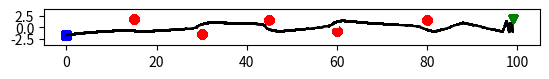

The matplotlib source for this figure:
import numpy as np
import matplotlib.pyplot as plt
import copy

## 初始化船舶参数
d = 3.5  # 航道标准宽度
W = 1.8  # 船舶宽度
L = 4.7  # 船舶长度

P0 = np.array([0, -d / 2, 1, 1])  # 起点位置，分别代表x,y,vx,vy
Pg = np.array([99, d / 2, 0, 0])  # 目标位置

# 障碍物位置
Pobs = np.array([
    [15, 7 / 4, 0, 0],
    [30, -3 / 2, 0, 0],
    [45, 3 / 2, 0, 0],
    [60, -3 / 4, 0, 0],
    [80, 3 / 2, 0, 0]
])

P = np.vstack((Pg, Pobs))  # 将目标位置和障碍物位置合并

Eta_att = 5  # 引力的增益系数
Eta_rep_ob = 15  # 斥力的增益系数
Eta_rep_edge = 50  # 道路边界斥力的增益系数
d0 = 20  # 障碍影响的最大距离
num = P.shape[0]  # 障碍与目标总数
len_step = 0.5  # 步长
n = 1  # 斥力公式中的幂次数
Num_iter = 300  # 最大循环迭代次数

path = []  # 保存船舶走过的每个点的坐标
delta = np.zeros((num, 2))  # 保存船舶当前位置与障碍物的方向向量，方向指向船舶；以及保存船舶当前位置与目标点的方向向量，方向指向目标点
dists = []  # 保存船舶当前位置与障碍物的距离以及船舶当前位置与目标点的距离
unite_vec = np.zeros((num, 2))  # 保存船舶当前位置与障碍物的单位方向向量，方向指向船舶；以及保存船舶当前位置与目标点的单位方向向量，方向指向目标点

F_rep_ob = np.zeros((len(Pobs), 2))  # 存储每一个障碍到船舶的斥力，带方向
v = np.linalg.norm(P0[2:4])  # 设船舶速度为常值

## 主循环
Pi = P0[0:2]  # 当前船舶位置

for i in range(Num_iter):
    if ((Pi[0] - Pg[0]) ** 2 + (Pi[1] - Pg[1]) ** 2) ** 0.5 < 1:
        break

    dists = []
    path.append(Pi)

    # 计算船舶当前位置与障碍物的单位方向向量
    for j in range(len(Pobs)):
        delta[j] = Pi[0:2] - Pobs[j, 0:2]
        dists.append(np.linalg.norm(delta[j]))
        unite_vec[j] = delta[j] / dists[j]

    # 计算船舶当前位置与目标的单位方向向量
    delta[len(Pobs)] = Pg[0:2] - Pi[0:2]
    dists.append(np.linalg.norm(delta[len(Pobs)]))
    unite_vec[len(Pobs)] = delta[len(Pobs)] / dists[len(Pobs)]

    ## 计算引力
    F_att = Eta_att * dists[len(Pobs)] * unite_vec[len(Pobs)]

    ## 计算斥力
    F_rep_ob = np.zeros((len(Pobs), 2))  # 重新初始化斥力
    for j in range(len(Pobs)):
        if dists[j] >= d0:
            F_rep_ob[j] = np.array([0, 0])
        else:
            # 障碍物的斥力1，方向由障碍物指向船舶
            F_rep_ob1_abs = Eta_rep_ob * (1 / dists[j] - 1 / d0) * (
                    dists[len(Pobs)]) ** n / dists[j] ** 2  # 斥力大小
            F_rep_ob1 = F_rep_ob1_abs * unite_vec[j]  # 斥力向量

            # 障碍物的斥力2，方向由船舶指向目标点
            F_rep_ob2_abs = n / 2 * Eta_rep_ob * (1 / dists[j] - 1 / d0) ** 2 * (
                    dists[len(Pobs)]) ** (n - 1)  # 斥力大小
            F_rep_ob2 = F_rep_ob2_abs * unite_vec[len(Pobs)]  # 斥力向量

            # 改进后的障碍物合斥力计算
            F_rep_ob[j] = F_rep_ob1 + F_rep_ob2

    # 增加道路边界斥力势场，根据船舶当前位置，选择对应的斥力函数
    if Pi[1] > -d + W / 2 and Pi[1] <= -d / 2:
        F_rep_edge = [0, Eta_rep_edge * v * np.exp(-d / 2 - Pi[1])]  # 下道路边界区域斥力势场，方向指向y轴正向
    elif Pi[1] > -d / 2 and Pi[1] <= -W / 2:
        F_rep_edge = np.array([0, 1 / 3 * Eta_rep_edge * Pi[1] ** 2])
    elif Pi[1] > W / 2 and Pi[1] <= d / 2:
        F_rep_edge = np.array([0, -1 / 3 * Eta_rep_edge * Pi[1] ** 2])
    elif Pi[1] > d / 2 and Pi[1] <= d - W / 2:
        F_rep_edge = np.array([0, Eta_rep_edge * v * (np.exp(Pi[1] - d / 2))])

    ## 计算合力和方向
    F_rep = np.sum(F_rep_ob, axis=0) + F_rep_edge
    F_sum = F_att + F_rep
    UnitVec_Fsum = 1 / np.linalg.norm(F_sum) * F_sum

    # 计算船舶的下一步位置
    Pi = copy.deepcopy(Pi + len_step * UnitVec_Fsum)

path.append(Pg[0:2])  # 最后把目标点也添加进路径中
path = np.array(path)  # 转为numpy

## 画图
plt.figure()
plt.xlim(-5, 105)
plt.ylim(-4, 4)

for i in range(len(path)):
    plt.plot(Pobs[:, 0], Pobs[:, 1], 'ro')  # 障碍物位置
    plt.plot(Pg[0], Pg[1], 'gv')  # 目标位置
    plt.plot(P0[0], P0[1], 'bs')  # 起点位置
    plt.plot(np.array([-5, 100]), np.array([0, 0]), 'w--')  # 画分界线
    plt.plot(np.array([-5, 100]), np.array([d, d]), 'w')
    plt.plot(np.array([-5, 100]), np.array([-d, -d]), 'w')
    plt.gca().set_aspect('equal')
    plt.plot(path[0:i, 0], path[0:i, 1], 'k')  # 路径点
    plt.pause(0.01)

plt.show()
